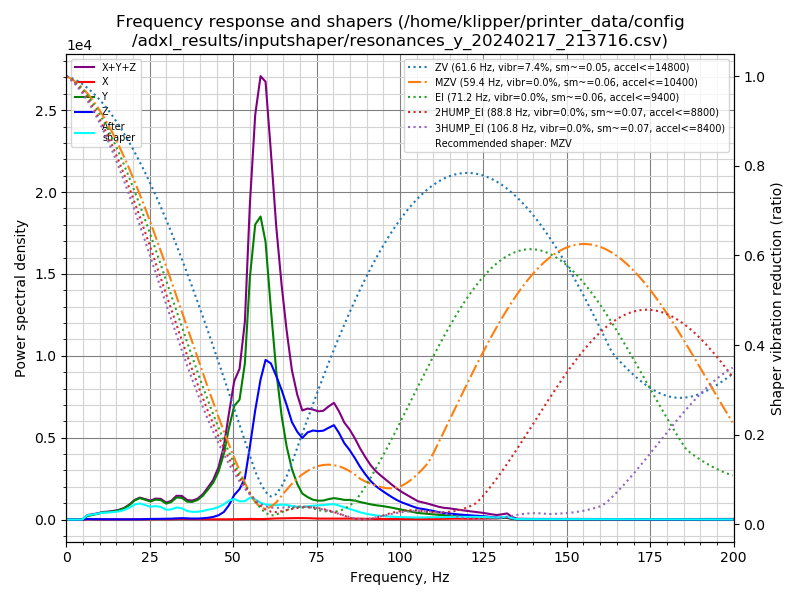

The data file committed next to this chart (first rows):
freq, psd_x, psd_y, psd_z, psd_xyz
0.0, 2.701e+01, 3.072e+02, 2.124e+02, 5.466e+02
1.6, 1.080e+02, 2.565e+02, 2.583e+02, 6.228e+02
3.1, 1.243e+02, 1.525e+02, 2.067e+02, 4.835e+02
4.7, 1.264e+02, 5.044e+02, 2.015e+02, 8.323e+02
6.3, 1.449e+02, 1.380e+03, 2.281e+02, 1.753e+03
7.9, 1.364e+02, 2.253e+03, 1.945e+02, 2.584e+03
9.4, 1.292e+02, 3.334e+03, 2.037e+02, 3.667e+03
11.0, 1.233e+02, 4.817e+03, 2.098e+02, 5.150e+03
12.6, 1.554e+02, 5.806e+03, 2.048e+02, 6.167e+03
14.1, 1.946e+02, 7.089e+03, 2.235e+02, 7.507e+03
15.7, 1.928e+02, 8.905e+03, 2.188e+02, 9.316e+03
17.3, 2.436e+02, 1.184e+04, 2.317e+02, 1.232e+04
18.9, 3.042e+02, 1.692e+04, 2.603e+02, 1.748e+04
20.4, 3.242e+02, 2.381e+04, 2.649e+02, 2.440e+04
22.0, 2.976e+02, 2.900e+04, 3.469e+02, 2.964e+04
23.6, 2.688e+02, 2.872e+04, 6.415e+02, 2.963e+04
25.2, 3.819e+02, 2.795e+04, 9.420e+02, 2.927e+04
26.7, 6.505e+02, 3.260e+04, 1.071e+03, 3.432e+04
28.3, 7.515e+02, 3.378e+04, 1.381e+03, 3.591e+04
29.9, 5.203e+02, 2.919e+04, 1.483e+03, 3.119e+04
31.4, 5.475e+02, 3.359e+04, 1.679e+03, 3.581e+04
33.0, 9.789e+02, 4.462e+04, 2.440e+03, 4.803e+04
34.6, 1.209e+03, 4.596e+04, 2.955e+03, 5.012e+04
36.2, 1.094e+03, 3.956e+04, 2.619e+03, 4.327e+04
37.7, 7.898e+02, 4.066e+04, 2.341e+03, 4.379e+04
39.3, 6.317e+02, 4.705e+04, 2.429e+03, 5.011e+04
40.9, 5.393e+02, 5.962e+04, 3.198e+03, 6.335e+04
42.4, 6.141e+02, 7.778e+04, 4.643e+03, 8.304e+04
44.0, 6.148e+02, 9.922e+04, 7.072e+03, 1.069e+05
45.6, 5.554e+02, 1.337e+05, 1.192e+04, 1.462e+05
47.2, 6.221e+02, 1.902e+05, 2.181e+04, 2.127e+05
48.7, 7.546e+02, 2.714e+05, 4.255e+04, 3.147e+05
50.3, 1.028e+03, 3.497e+05, 7.536e+04, 4.260e+05
51.9, 1.371e+03, 3.807e+05, 9.678e+04, 4.788e+05
53.5, 1.767e+03, 5.113e+05, 1.350e+05, 6.480e+05
55.0, 2.016e+03, 8.149e+05, 2.452e+05, 1.062e+06
56.6, 1.727e+03, 1.022e+06, 3.783e+05, 1.402e+06
58.2, 1.633e+03, 1.079e+06, 4.985e+05, 1.579e+06
59.7, 2.192e+03, 1.014e+06, 5.831e+05, 1.599e+06
61.3, 3.321e+03, 7.889e+05, 5.854e+05, 1.378e+06
62.9, 4.214e+03, 5.716e+05, 5.525e+05, 1.128e+06
64.5, 4.724e+03, 4.106e+05, 5.117e+05, 9.270e+05
66.0, 5.119e+03, 2.966e+05, 4.632e+05, 7.649e+05
67.6, 5.934e+03, 2.086e+05, 4.028e+05, 6.173e+05
69.2, 6.246e+03, 1.508e+05, 3.717e+05, 5.287e+05
70.7, 6.310e+03, 1.126e+05, 3.529e+05, 4.717e+05
72.3, 6.075e+03, 9.930e+04, 3.853e+05, 4.907e+05
73.9, 5.201e+03, 8.974e+04, 4.024e+05, 4.973e+05
75.5, 4.518e+03, 8.721e+04, 4.080e+05, 4.997e+05
77.0, 4.481e+03, 8.943e+04, 4.184e+05, 5.123e+05
78.6, 4.745e+03, 9.823e+04, 4.409e+05, 5.438e+05
80.2, 4.509e+03, 1.050e+05, 4.628e+05, 5.724e+05
81.7, 4.720e+03, 1.034e+05, 4.331e+05, 5.412e+05
83.3, 4.843e+03, 1.002e+05, 3.892e+05, 4.942e+05
84.9, 4.714e+03, 1.019e+05, 3.606e+05, 4.672e+05
86.5, 4.744e+03, 9.987e+04, 3.241e+05, 4.287e+05
88.0, 4.817e+03, 9.455e+04, 2.846e+05, 3.840e+05
89.6, 4.178e+03, 8.981e+04, 2.481e+05, 3.420e+05
91.2, 3.434e+03, 8.485e+04, 2.149e+05, 3.031e+05
92.8, 3.187e+03, 8.113e+04, 1.891e+05, 2.734e+05
... 68 more rows
